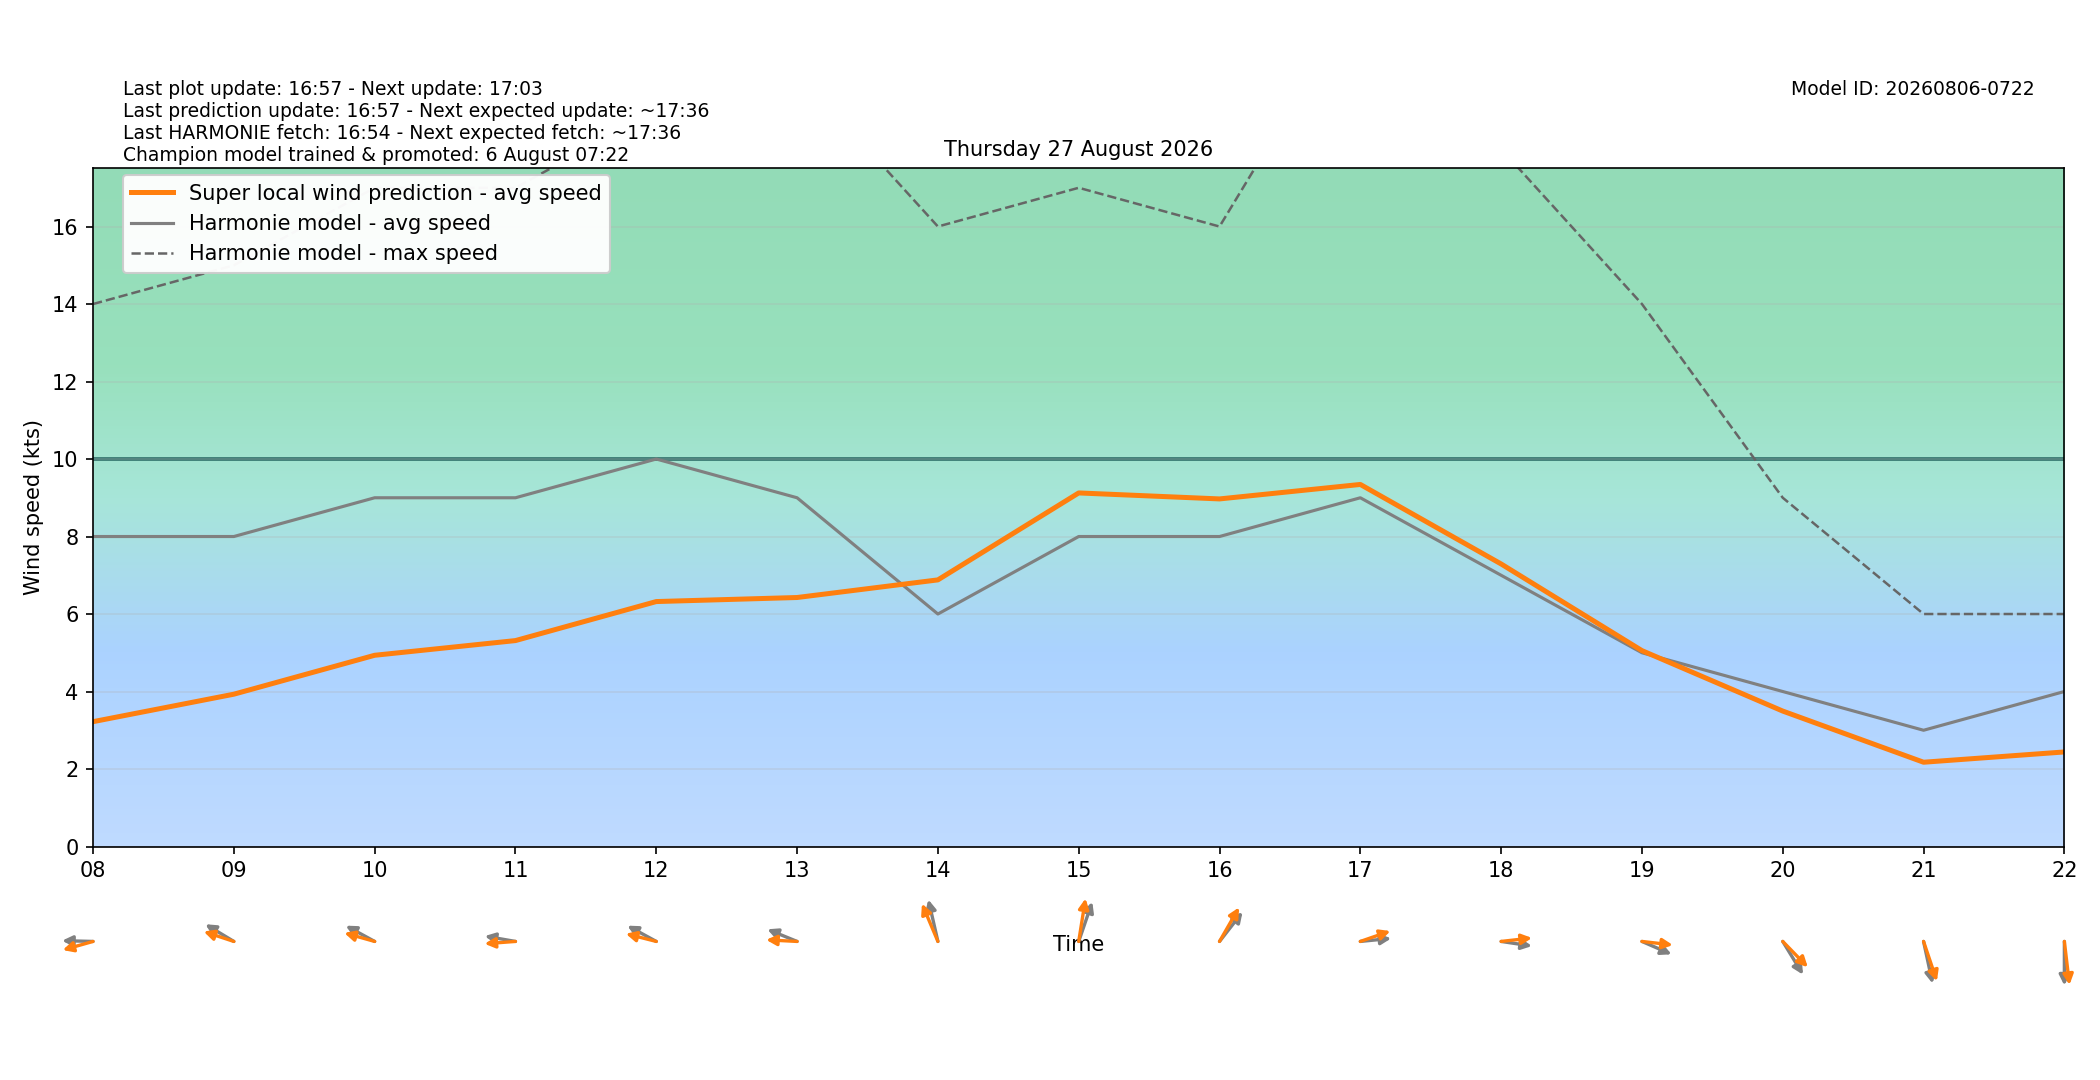

Data behind this chart, as committed beside it:
target_time_utc, target_time_local, hour_utc, hour_local, forecast_wind_speed, forecast_wind_min, forecast_wind_max, lstm_pred_wind_speed, delta_speed_lstm_minus_forecast, forecast_wind_dir_deg, lstm_pred_wind_dir_deg, delta_dir_lstm_minus_forecast
2026-08-26T22:00:00Z, 2026-08-27T00:00:00+0200, 22, 00, 8.0, 8.0, 14.0, 2.884, -5.116, 81.0, 77.96, -3.035
2026-08-26T23:00:00Z, 2026-08-27T01:00:00+0200, 23, 01, 8.0, 8.0, 14.0, 2.549, -5.451, 88.0, 81.92, -6.082
2026-08-27T00:00:00Z, 2026-08-27T02:00:00+0200, 00, 02, 8.0, 8.0, 14.0, 2.393, -5.607, 92.0, 84.2, -7.804
2026-08-27T01:00:00Z, 2026-08-27T03:00:00+0200, 01, 03, 7.0, 7.0, 14.0, 2.183, -4.817, 88.0, 79.86, -8.143
2026-08-27T02:00:00Z, 2026-08-27T04:00:00+0200, 02, 04, 7.0, 7.0, 12.0, 1.973, -5.027, 78.0, 69.06, -8.936
2026-08-27T03:00:00Z, 2026-08-27T05:00:00+0200, 03, 05, 7.0, 7.0, 13.0, 2.106, -4.894, 83.0, 77.17, -5.825
2026-08-27T04:00:00Z, 2026-08-27T06:00:00+0200, 04, 06, 7.0, 7.0, 13.0, 2.463, -4.537, 75.0, 66.89, -8.111
2026-08-27T05:00:00Z, 2026-08-27T07:00:00+0200, 05, 07, 7.0, 7.0, 13.0, 2.567, -4.433, 86.0, 76.16, -9.842
2026-08-27T06:00:00Z, 2026-08-27T08:00:00+0200, 06, 08, 8.0, 8.0, 14.0, 3.222, -4.778, 91.0, 78.73, -12.27
2026-08-27T07:00:00Z, 2026-08-27T09:00:00+0200, 07, 09, 8.0, 8.0, 15.0, 3.931, -4.069, 113.0, 103, -9.958
2026-08-27T08:00:00Z, 2026-08-27T10:00:00+0200, 08, 10, 9.0, 9.0, 17.0, 4.935, -4.065, 111.0, 101.2, -9.818
2026-08-27T09:00:00Z, 2026-08-27T11:00:00+0200, 09, 11, 9.0, 9.0, 17.0, 5.314, -3.686, 97.0, 86.99, -10.01
2026-08-27T10:00:00Z, 2026-08-27T12:00:00+0200, 10, 12, 10.0, 10.0, 19.0, 6.321, -3.679, 111.0, 100.1, -10.88
2026-08-27T11:00:00Z, 2026-08-27T13:00:00+0200, 11, 13, 9.0, 9.0, 20.0, 6.426, -2.574, 106.0, 92.11, -13.89
2026-08-27T12:00:00Z, 2026-08-27T14:00:00+0200, 12, 14, 6.0, 6.0, 16.0, 6.881, 0.8809, 162.0, 149, -12.97
2026-08-27T13:00:00Z, 2026-08-27T15:00:00+0200, 13, 15, 8.0, 8.0, 17.0, 9.125, 1.125, 206.0, 192.7, -13.27
2026-08-27T14:00:00Z, 2026-08-27T16:00:00+0200, 14, 16, 8.0, 8.0, 16.0, 8.97, 0.9702, 228.0, 219.3, -8.669
2026-08-27T15:00:00Z, 2026-08-27T17:00:00+0200, 15, 17, 9.0, 9.0, 22.0, 9.344, 0.3438, 266.0, 256.3, -9.692
2026-08-27T16:00:00Z, 2026-08-27T18:00:00+0200, 16, 18, 7.0, 7.0, 18.0, 7.292, 0.2917, 276.0, 265.5, -10.55
2026-08-27T17:00:00Z, 2026-08-27T19:00:00+0200, 17, 19, 5.0, 5.0, 14.0, 5.055, 0.05547, 287.0, 274.6, -12.37
2026-08-27T18:00:00Z, 2026-08-27T20:00:00+0200, 18, 20, 4.0, 4.0, 9.0, 3.495, -0.5048, 319.0, 305.9, -13.11
2026-08-27T19:00:00Z, 2026-08-27T21:00:00+0200, 19, 21, 3.0, 3.0, 6.0, 2.175, -0.8251, 343.0, 334.5, -8.512
2026-08-27T20:00:00Z, 2026-08-27T22:00:00+0200, 20, 22, 4.0, 4.0, 6.0, 2.44, -1.56, 0.0, 350.5, -9.517
2026-08-27T21:00:00Z, 2026-08-27T23:00:00+0200, 21, 23, 4.0, 4.0, 8.0, 2.732, -1.268, 298.0, 286.8, -11.2
